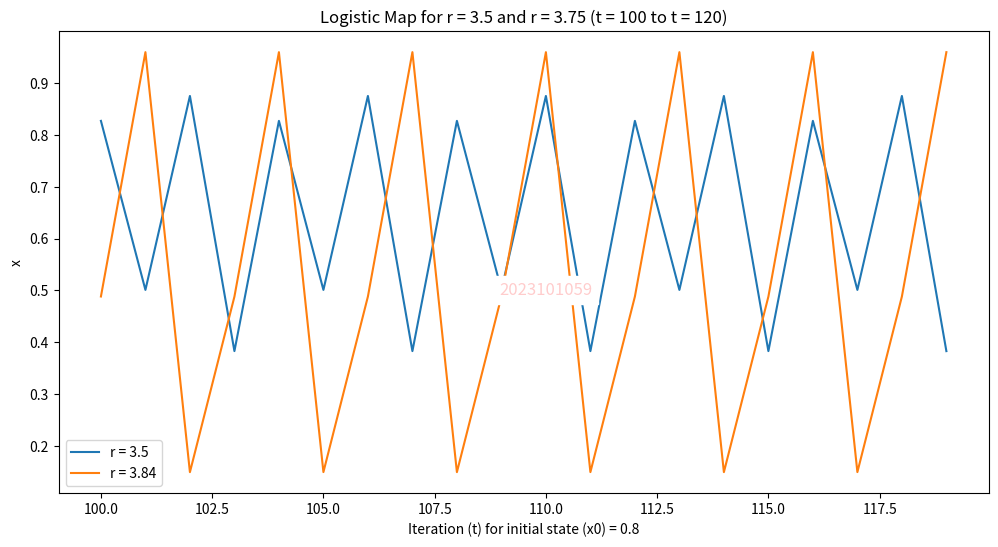
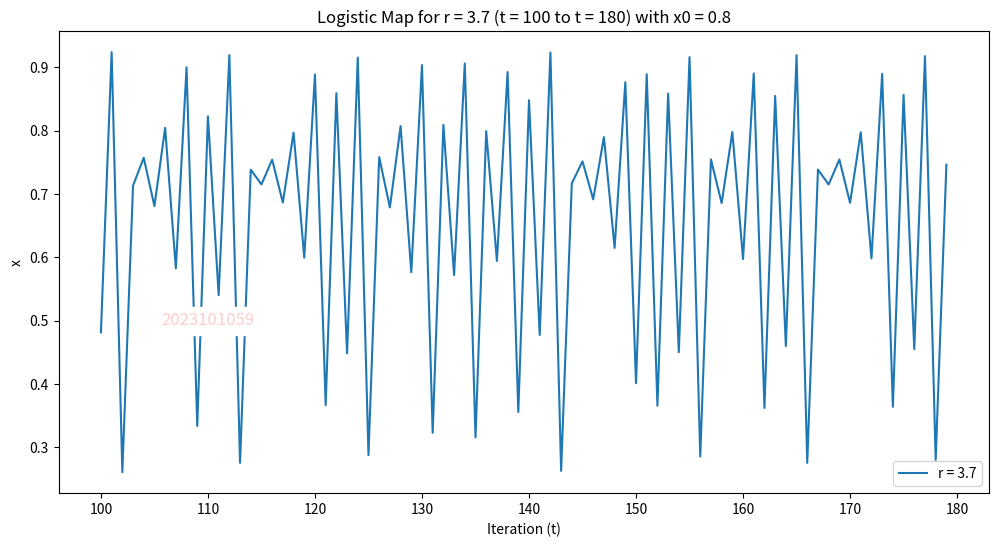

Python code for these plots, in order:
import matplotlib.pyplot as plt
import math as m
import numpy as np
def logisticMap(r, x0, iterations, t_start, t_end,printX=False,s=""):
    print(s)
    x = [x0] 
    mp = {}
    for _ in range(iterations):
        x.append(r * x[-1] * (1 - x[-1]))
        # mp[round(x[-1],2)] = mp.get(round(x[-1],2),0) + 1
    
    # print(mp)
    # print("len" + str(len(mp))+ " \n")
    # // sort the keys based on the values(descending order)
    # sorted_keys = sorted(mp, key=mp.get, reverse=True)
    # print(sorted_keys)
    # print(end='\n')
    x = x[t_start:t_end]
    return x

# Parameters
x0 = 0.8
iterations = 100000
list1 = logisticMap(3.5, x0, iterations, 100, 120,True,"r = 3.5")
list2 = logisticMap(3.84, x0, iterations, 100, 120,True,"r = 3.84")

plt.figure(figsize=(12, 6))
plt.plot(range(100, 120), list1, label='r = 3.5')
plt.plot(range(100, 120), list2, label='r = 3.84')
plt.xlabel('Iteration (t) for initial state (x0) = 0.8')
plt.ylabel('x')
plt.legend()
plt.title('Logistic Map for r = 3.5 and r = 3.75 (t = 100 to t = 120)')
plt.text(110, 0.5, '2023101059', fontsize=12, color='red', ha='center', va='center', backgroundcolor='white', alpha=0.2)
plt.show()
x0 = 0.8
list3 = logisticMap(3.7, x0, iterations, 100, 180,True,"r = 3.7")
plt.figure(figsize=(12, 6))
plt.plot(range(100, 180), list3, label='r = 3.7')
plt.xlabel('Iteration (t)')
plt.ylabel('x')
plt.legend()
plt.text(110, 0.5, '2023101059', fontsize=12, color='red', ha='center', va='center', backgroundcolor='white', alpha=0.2)
plt.title('Logistic Map for r = 3.7 (t = 100 to t = 180) with x0 = 0.8')
plt.savefig('logistic_map_2023101059_last1.png')
plt.show()
